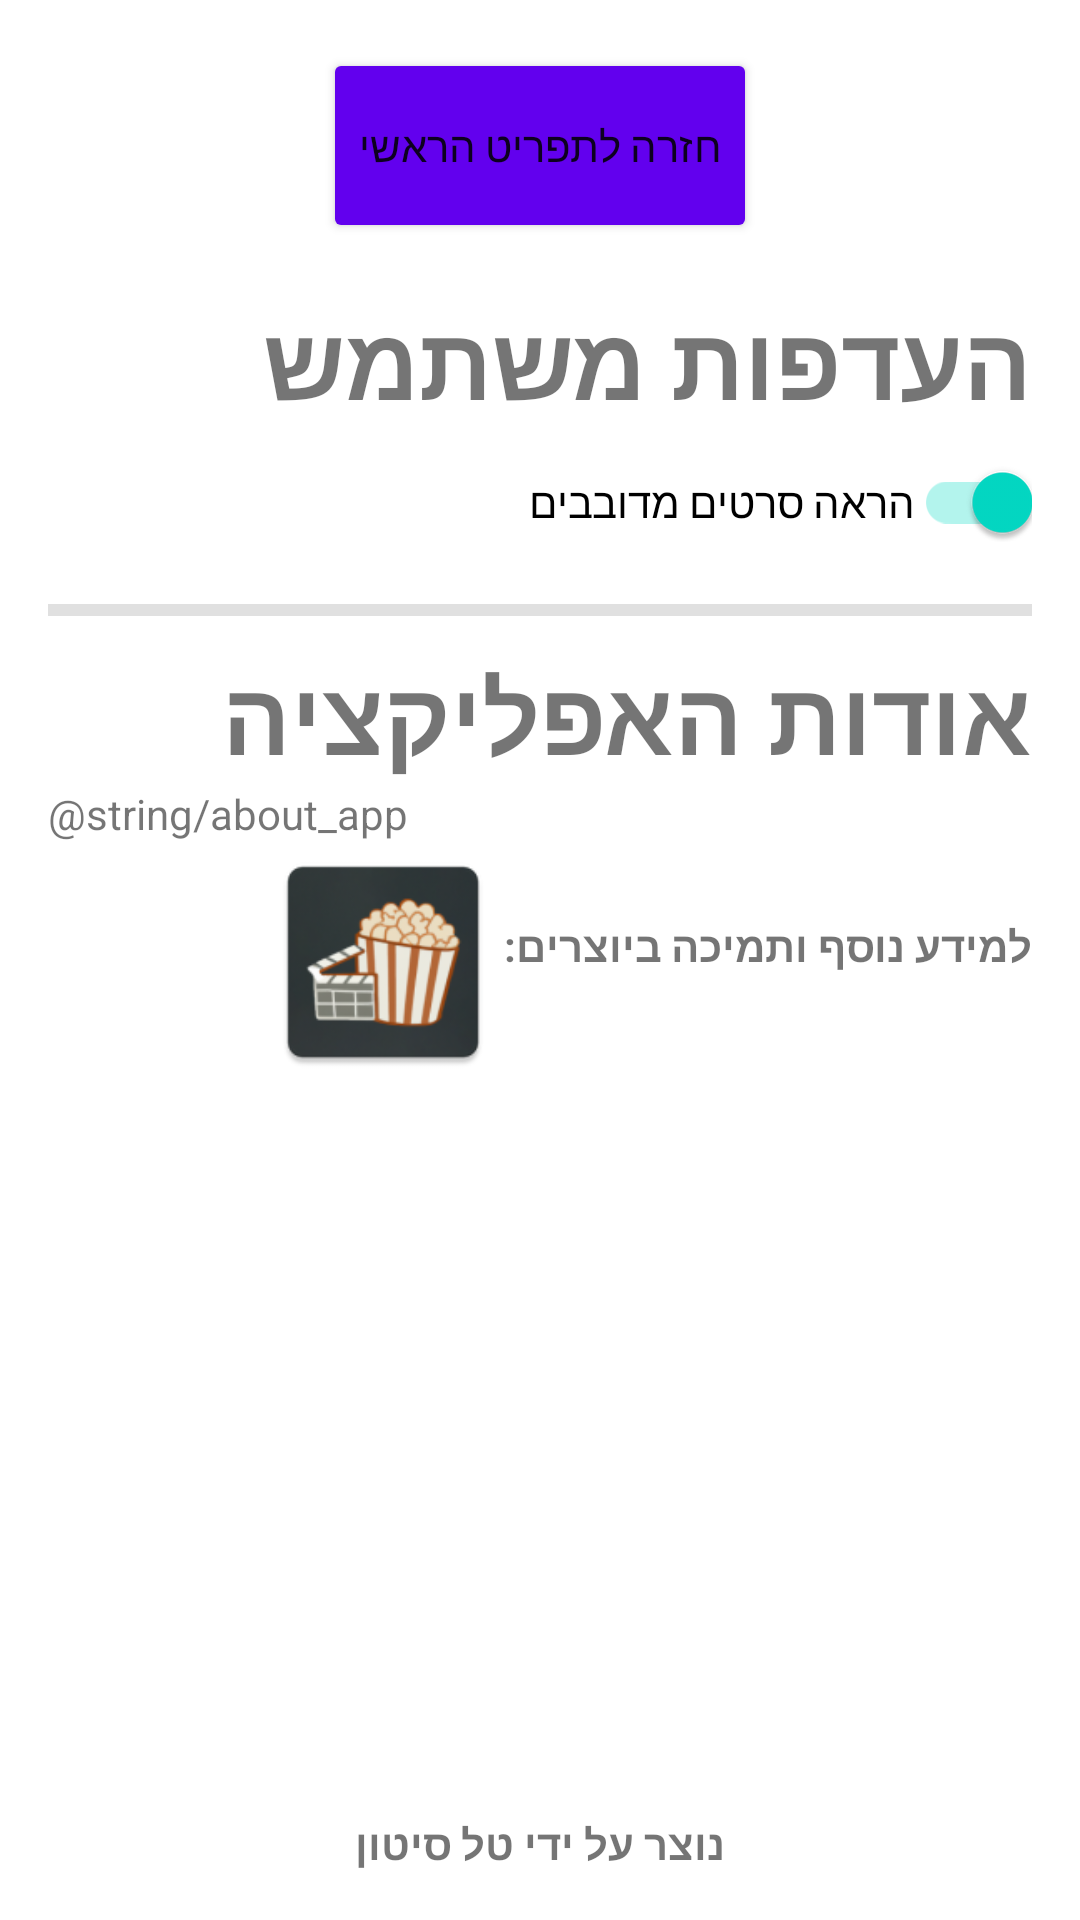

Reconstruct the res/layout file that produces this screen, plus the resources it refers to.
<!-- AndroidManifest.xml: application theme Theme.FirstKotlinApp -->
<!-- res/layout/activity_about.xml -->
<?xml version="1.0" encoding="utf-8"?>
<androidx.constraintlayout.widget.ConstraintLayout xmlns:android="http://schemas.android.com/apk/res/android"
    xmlns:app="http://schemas.android.com/apk/res-auto"
    xmlns:tools="http://schemas.android.com/tools"
    android:layout_width="match_parent"
    android:layout_height="match_parent"
    tools:context=".SettingsActivity">

    <Button

        android:id="@+id/backButton"
        android:layout_width="wrap_content"
        android:layout_height="65dp"
        android:layout_marginTop="16dp"
        android:backgroundTint="@color/purple_500"
        android:text="חזרה לתפריט הראשי"
        app:layout_constraintEnd_toEndOf="parent"
        app:layout_constraintStart_toStartOf="parent"
        app:layout_constraintTop_toTopOf="parent" />

    <ScrollView
        android:id="@+id/scrl"
        android:layout_width="0dp"
        android:layout_height="0dp"
        android:layout_marginStart="16dp"
        android:layout_marginTop="16dp"
        android:layout_marginEnd="16dp"
        app:layout_constraintBottom_toTopOf="@+id/textView"
        app:layout_constraintEnd_toEndOf="parent"
        app:layout_constraintHorizontal_bias="0.0"
        app:layout_constraintStart_toStartOf="parent"
        app:layout_constraintTop_toBottomOf="@+id/backButton"
        app:layout_constraintVertical_bias="0.0">

        <LinearLayout
            android:layout_width="match_parent"
            android:layout_height="wrap_content"
            android:orientation="vertical">

            <TextView
                android:layout_width="match_parent"
                android:layout_height="match_parent"
                android:text="העדפות משתמש"
                android:textSize="34sp"
                android:textStyle="bold" />

            <androidx.appcompat.widget.SwitchCompat
                android:id="@+id/allowDubbed"
                android:layout_width="wrap_content"
                android:layout_height="match_parent"
                android:layout_gravity="right"
                android:checked="true"
                android:text="הראה סרטים מדובבים" />

            <View
                android:layout_marginTop="10dp"
                android:id="@+id/divider"
                android:layout_width="match_parent"
                android:layout_height="4dp"
                android:background="?android:attr/listDivider" />

            <TextView
                android:layout_marginTop="10dp"
                android:layout_width="match_parent"
                android:layout_height="match_parent"
                android:text="אודות האפליקציה"
                android:textSize="34sp"
                android:textStyle="bold" />

            <TextView
                android:layout_width="match_parent"
                android:layout_height="wrap_content"
                android:text="@string/about_app" />

            <LinearLayout
                android:layout_width="match_parent"
                android:layout_height="wrap_content"
                android:orientation="horizontal">

                <View
                    android:layout_width="0dp"
                    android:layout_height="0dp"
                    android:layout_weight="1" />

                <ImageView
                    android:id="@+id/supportButton"
                    android:layout_width="80dp"
                    android:layout_height="80dp"
                    android:contentDescription="APP LOGO"
                    android:src="@mipmap/ic_launcher" />

                <TextView
                    android:layout_width="wrap_content"
                    android:layout_height="wrap_content"
                    android:layout_marginTop="25dp"
                    android:text="למידע נוסף ותמיכה ביוצרים:"
                    android:textStyle="bold" />
            </LinearLayout>

        </LinearLayout>
    </ScrollView>

    <TextView
        android:id="@+id/textView"
        android:layout_width="wrap_content"
        android:layout_height="wrap_content"
        android:layout_marginBottom="16dp"
        android:text="נוצר על ידי טל סיטון"
        android:textStyle="bold"
        app:layout_constraintBottom_toBottomOf="parent"
        app:layout_constraintEnd_toEndOf="parent"
        app:layout_constraintStart_toStartOf="parent" />

</androidx.constraintlayout.widget.ConstraintLayout>
<!-- resources referenced by this layout -->
<resources>
  <color name="purple_500">#FF6200EE</color>
  <!-- mipmap ic_launcher: png bitmap (mipmap-hdpi, 6452 bytes) -->
  <style name="Theme.FirstKotlinApp" parent="Theme.MaterialComponents.DayNight.DarkActionBar">
          
          <item name="colorPrimary">@color/purple_500</item>
          <item name="colorPrimaryVariant">@color/purple_700</item>
          <item name="colorOnPrimary">@color/white</item>
          
          <item name="colorSecondary">@color/teal_200</item>
          <item name="colorSecondaryVariant">@color/teal_700</item>
          <item name="colorOnSecondary">@color/black</item>
          
          <item name="android:statusBarColor">?attr/colorPrimaryVariant</item>
          
      </style>
  <color name="purple_700">#FF3700B3</color>
  <color name="white">#FFFFFFFF</color>
  <color name="teal_200">#FF03DAC5</color>
  <color name="teal_700">#FF018786</color>
  <color name="black">#FFFFFFFF</color>
</resources>
